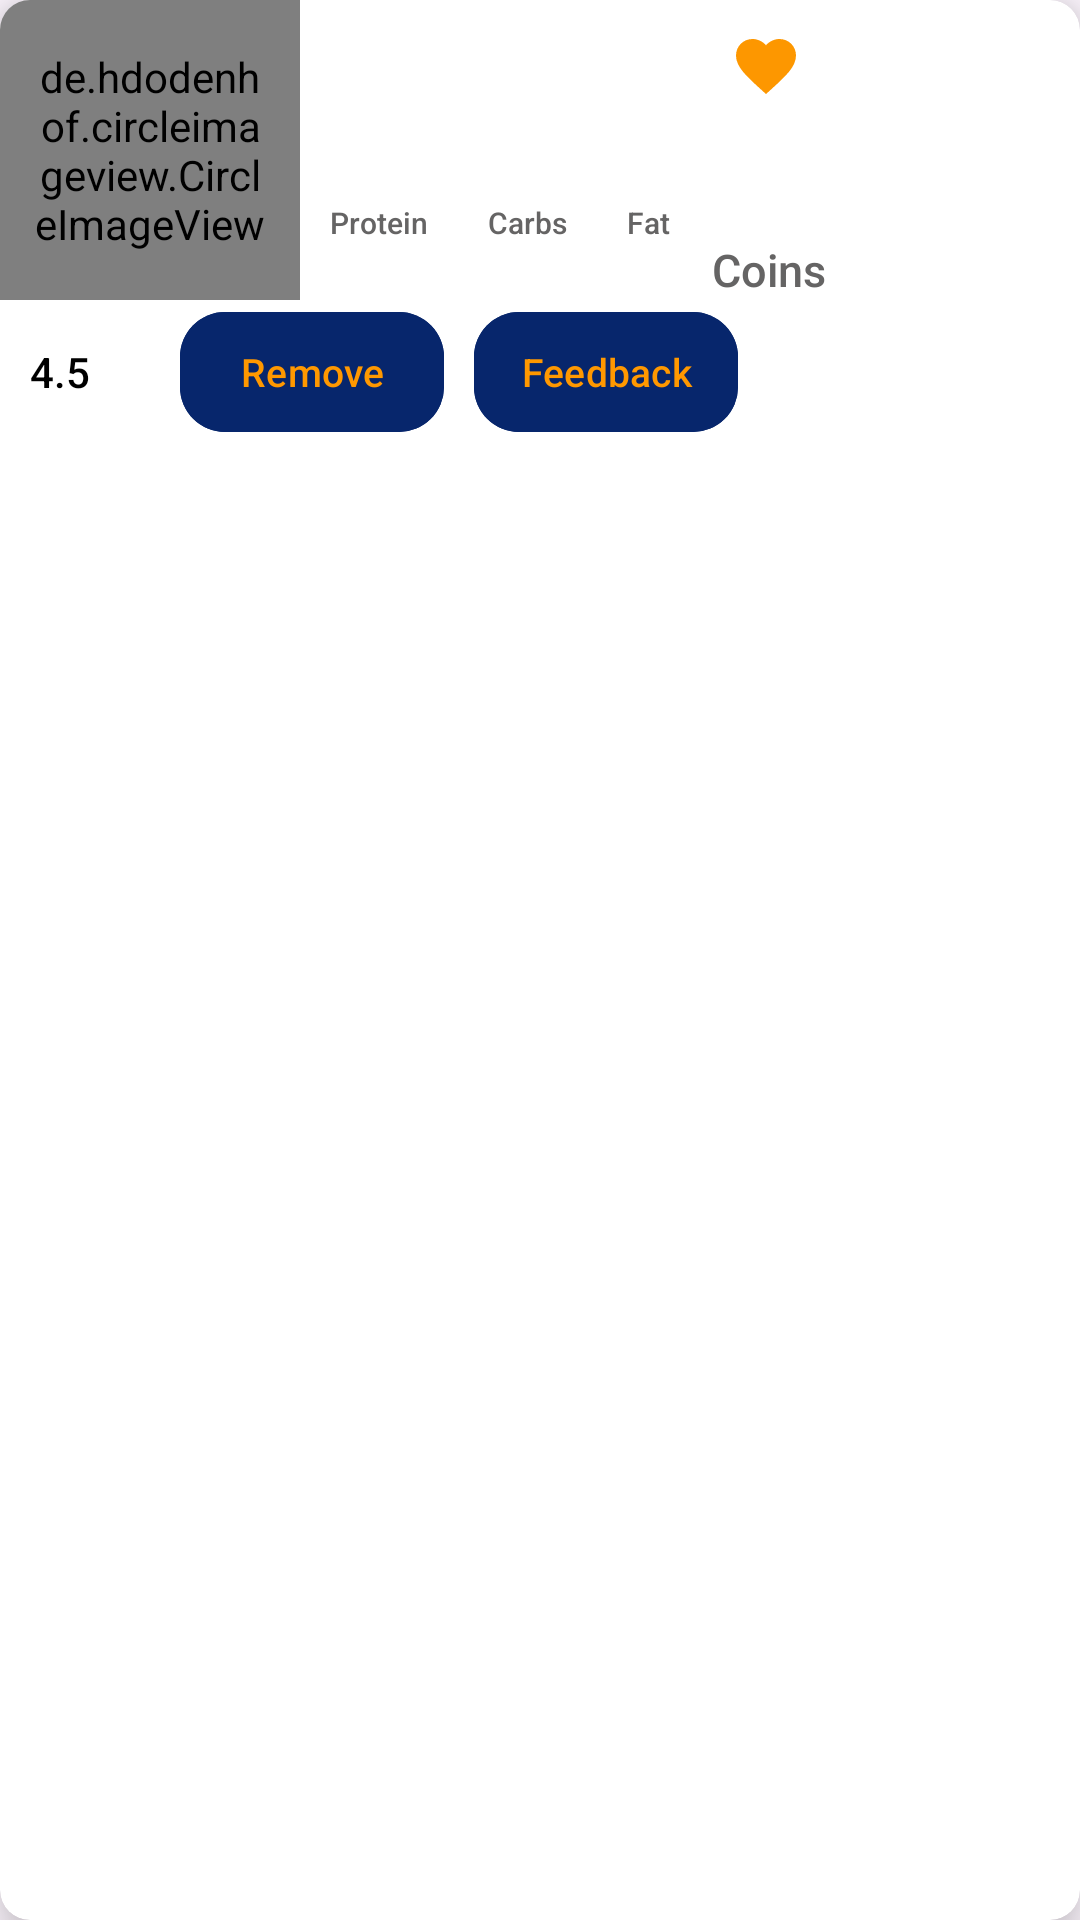

Produce the Android XML layout that renders to this screen, including the resource entries it uses.
<!-- AndroidManifest.xml: application theme Theme.FoodPark -->
<!-- res/layout/recycler_favourite.xml -->
<?xml version="1.0" encoding="utf-8"?>
<androidx.cardview.widget.CardView xmlns:android="http://schemas.android.com/apk/res/android"
    android:layout_width="match_parent"
    android:layout_height="wrap_content"
    xmlns:app="http://schemas.android.com/apk/res-auto"
    app:cardElevation="10dp"
    app:cardCornerRadius="10dp"
    android:backgroundTint="@color/white"
    android:layout_margin="15dp">
    <LinearLayout
        android:layout_width="match_parent"
        android:layout_height="wrap_content"
        android:orientation="vertical">
        <LinearLayout
            android:layout_width="match_parent"
            android:layout_height="wrap_content"
            android:orientation="horizontal"
            >
            <LinearLayout
                android:layout_width="wrap_content"
                android:layout_height="wrap_content"
                android:orientation="vertical">
                <de.hdodenhof.circleimageview.CircleImageView

                    android:id="@+id/image"
                    android:layout_width="100dp"
                    android:layout_height="100dp"
                    android:padding="10dp"
                    android:src="@drawable/ic_launcher_background" />

            </LinearLayout>
            <LinearLayout
                android:layout_width="wrap_content"
                android:layout_height="wrap_content"
                android:orientation="horizontal">

                <LinearLayout
                    android:layout_width="wrap_content"
                    android:layout_height="wrap_content"
                    android:orientation="vertical">



                    <TextView
                        android:id="@+id/dish_name"
                        android:layout_width="wrap_content"
                        android:layout_height="wrap_content"
                        android:textColor="@color/black"
                        android:fontFamily="sans-serif-medium"
                        android:padding="5dp"
                        android:maxLines="2"
                        android:maxWidth="150dp"
                        android:inputType="none"
                        android:textSize="20dp"/>








                    <LinearLayout
                        android:layout_width="wrap_content"
                        android:layout_height="wrap_content"
                        android:orientation="horizontal"
                        >
                        <LinearLayout
                            android:layout_width="wrap_content"
                            android:layout_height="wrap_content"
                            android:orientation="vertical"
                            android:paddingHorizontal="10dp">


                            <TextView
                                android:id="@+id/protein"
                                android:layout_width="wrap_content"
                                android:layout_height="wrap_content"
                                android:textColor="@color/black"
                                android:fontFamily="sans-serif-medium"
                                android:paddingHorizontal="5dp"
                                android:padding="5dp"
                                android:layout_gravity="center"
                                android:textSize="15dp"/>
                            <TextView
                                android:layout_width="wrap_content"
                                android:layout_height="wrap_content"
                                android:text="Protein"
                                android:textColor="#656464"
                                android:layout_gravity="center"
                                android:fontFamily="sans-serif-medium"
                                android:textSize="10dp"/>

                        </LinearLayout>

                        <LinearLayout
                            android:layout_width="wrap_content"
                            android:layout_height="wrap_content"
                            android:orientation="vertical"
                            android:paddingHorizontal="10dp">

                            <TextView
                                android:id="@+id/carb"
                                android:layout_width="wrap_content"
                                android:layout_height="wrap_content"
                                android:textColor="@color/black"
                                android:fontFamily="sans-serif-medium"
                                android:paddingHorizontal="5dp"
                                android:padding="5dp"
                                android:layout_gravity="center"
                                android:textSize="15dp"/>
                            <TextView
                                android:layout_width="wrap_content"
                                android:layout_height="wrap_content"
                                android:text="Carbs"
                                android:textColor="#656464"
                                android:layout_gravity="center"
                                android:fontFamily="sans-serif-medium"
                                android:textSize="10dp"/>

                        </LinearLayout>
                        <LinearLayout
                            android:layout_width="wrap_content"
                            android:layout_height="wrap_content"
                            android:orientation="vertical"
                            android:layout_gravity="top"
                            android:paddingHorizontal="10dp">


                            <TextView
                                android:id="@+id/fat"
                                android:layout_width="wrap_content"
                                android:layout_height="wrap_content"
                                android:textColor="@color/black"
                                android:fontFamily="sans-serif-medium"
                                android:paddingHorizontal="5dp"
                                android:padding="5dp"
                                android:layout_gravity="center"
                                android:textSize="15dp"/>
                            <TextView
                                android:layout_width="wrap_content"
                                android:layout_height="wrap_content"
                                android:text="Fat"
                                android:textColor="#656464"
                                android:layout_gravity="center"
                                android:fontFamily="sans-serif-medium"
                                android:textSize="10dp"/>

                        </LinearLayout>

                    </LinearLayout>







                </LinearLayout>
                <LinearLayout
                    android:layout_width="match_parent"
                    android:layout_height="wrap_content"
                    android:orientation="vertical"
                    android:gravity="end"
                    >

                    <TextView
                        android:id="@+id/fav"
                        android:layout_width="wrap_content"
                        android:layout_height="wrap_content"
                        android:padding="10dp"
                        android:clickable="true"
                        android:drawableStart="@drawable/baseline_favorite_24"
                        />


                    <LinearLayout
                        android:layout_width="wrap_content"
                        android:layout_height="wrap_content"
                        android:orientation="vertical"


                        >


                        <TextView
                            android:id="@+id/price"
                            android:layout_width="wrap_content"
                            android:layout_height="wrap_content"
                            android:textColor="@color/black"
                            android:fontFamily="sans-serif-medium"
                            android:paddingTop="5dp"
                            android:paddingHorizontal="5dp"
                            android:inputType="text"
                            android:textSize="23dp"/>
                        <TextView
                            android:layout_width="wrap_content"
                            android:layout_height="wrap_content"
                            android:text="Coins"
                            android:textColor="#656464"
                            android:paddingHorizontal="2dp"
                            android:fontFamily="sans-serif-medium"
                            android:textSize="15dp"/>

                    </LinearLayout>
                </LinearLayout>

            </LinearLayout>
        </LinearLayout>


        <LinearLayout
            android:layout_width="match_parent"
            android:layout_height="wrap_content"
            android:orientation="horizontal">

            <TextView
                android:id="@+id/rating1"
                android:layout_width="wrap_content"
                android:layout_height="wrap_content"
                android:text="4.5"
                android:fontFamily="sans-serif-medium"
                android:textColor="@color/black"
                android:paddingHorizontal="10dp"
                android:layout_gravity="center"
                android:drawableStart="@drawable/baseline_auto_awesome_24"
                android:drawablePadding="5dp"
                />
            <LinearLayout
                android:layout_width="wrap_content"
                android:layout_height="wrap_content"
                android:orientation="horizontal"
                >




                <com.google.android.material.button.MaterialButton
                    android:id="@+id/delete_button"
                    android:layout_width="wrap_content"
                    android:layout_height="wrap_content"
                    android:textColor="#FF9800"
                    android:text="Remove"
                    android:textSize="13dp"
                    android:maxLines="1"
                    app:cornerRadius="15dp"
                    android:padding="8dp"
                    android:backgroundTint="#FF07266C"

                    android:layout_marginLeft="20dp"




                    />

                <com.google.android.material.button.MaterialButton
                    android:id="@+id/feedback_button"
                    android:layout_width="wrap_content"
                    android:layout_height="wrap_content"
                    android:textColor="#FF9800"
                    android:text="Feedback"
                    android:textSize="13dp"
                    android:maxLines="1"
                    android:padding="7dp"
                    app:cornerRadius="15dp"
                    android:backgroundTint="#FF07266C"
                    android:layout_marginHorizontal="10dp"


                    />
                <TextView
                    android:layout_width="wrap_content"
                    android:layout_height="wrap_content"
                    android:id="@+id/pids"
                    android:visibility="invisible"
                    android:maxWidth="0dp"
                    android:inputType="text"
                    />


            </LinearLayout>
        </LinearLayout>
    </LinearLayout>
</androidx.cardview.widget.CardView>
<!-- resources referenced by this layout -->
<resources>
  <color name="black">#FF000000</color>
  <color name="white">#FFFFFFFF</color>
  <!-- drawable baseline_favorite_24 (drawable) -->
  <vector android:height="24dp" android:tint="#FD9700"
      android:viewportHeight="24" android:viewportWidth="24"
      android:width="24dp" xmlns:android="http://schemas.android.com/apk/res/android">
      <path android:fillColor="@android:color/white" android:pathData="M12,21.35l-1.45,-1.32C5.4,15.36 2,12.28 2,8.5 2,5.42 4.42,3 7.5,3c1.74,0 3.41,0.81 4.5,2.09C13.09,3.81 14.76,3 16.5,3 19.58,3 22,5.42 22,8.5c0,3.78 -3.4,6.86 -8.55,11.54L12,21.35z"/>
  </vector>
  <style name="Theme.FoodPark" parent="Base.Theme.FoodPark">
      <item name="colorPrimaryDark">#FF9800</item>
      <item name="android:statusBarColor">#FF9800</item>
      </style>
  <style name="Base.Theme.FoodPark" parent="Theme.Material3.DayNight.NoActionBar">
          
          
          <item name="colorPrimaryDark">@color/black</item>
          <item name="colorOnPrimary">@color/black</item>
          </style>
</resources>
